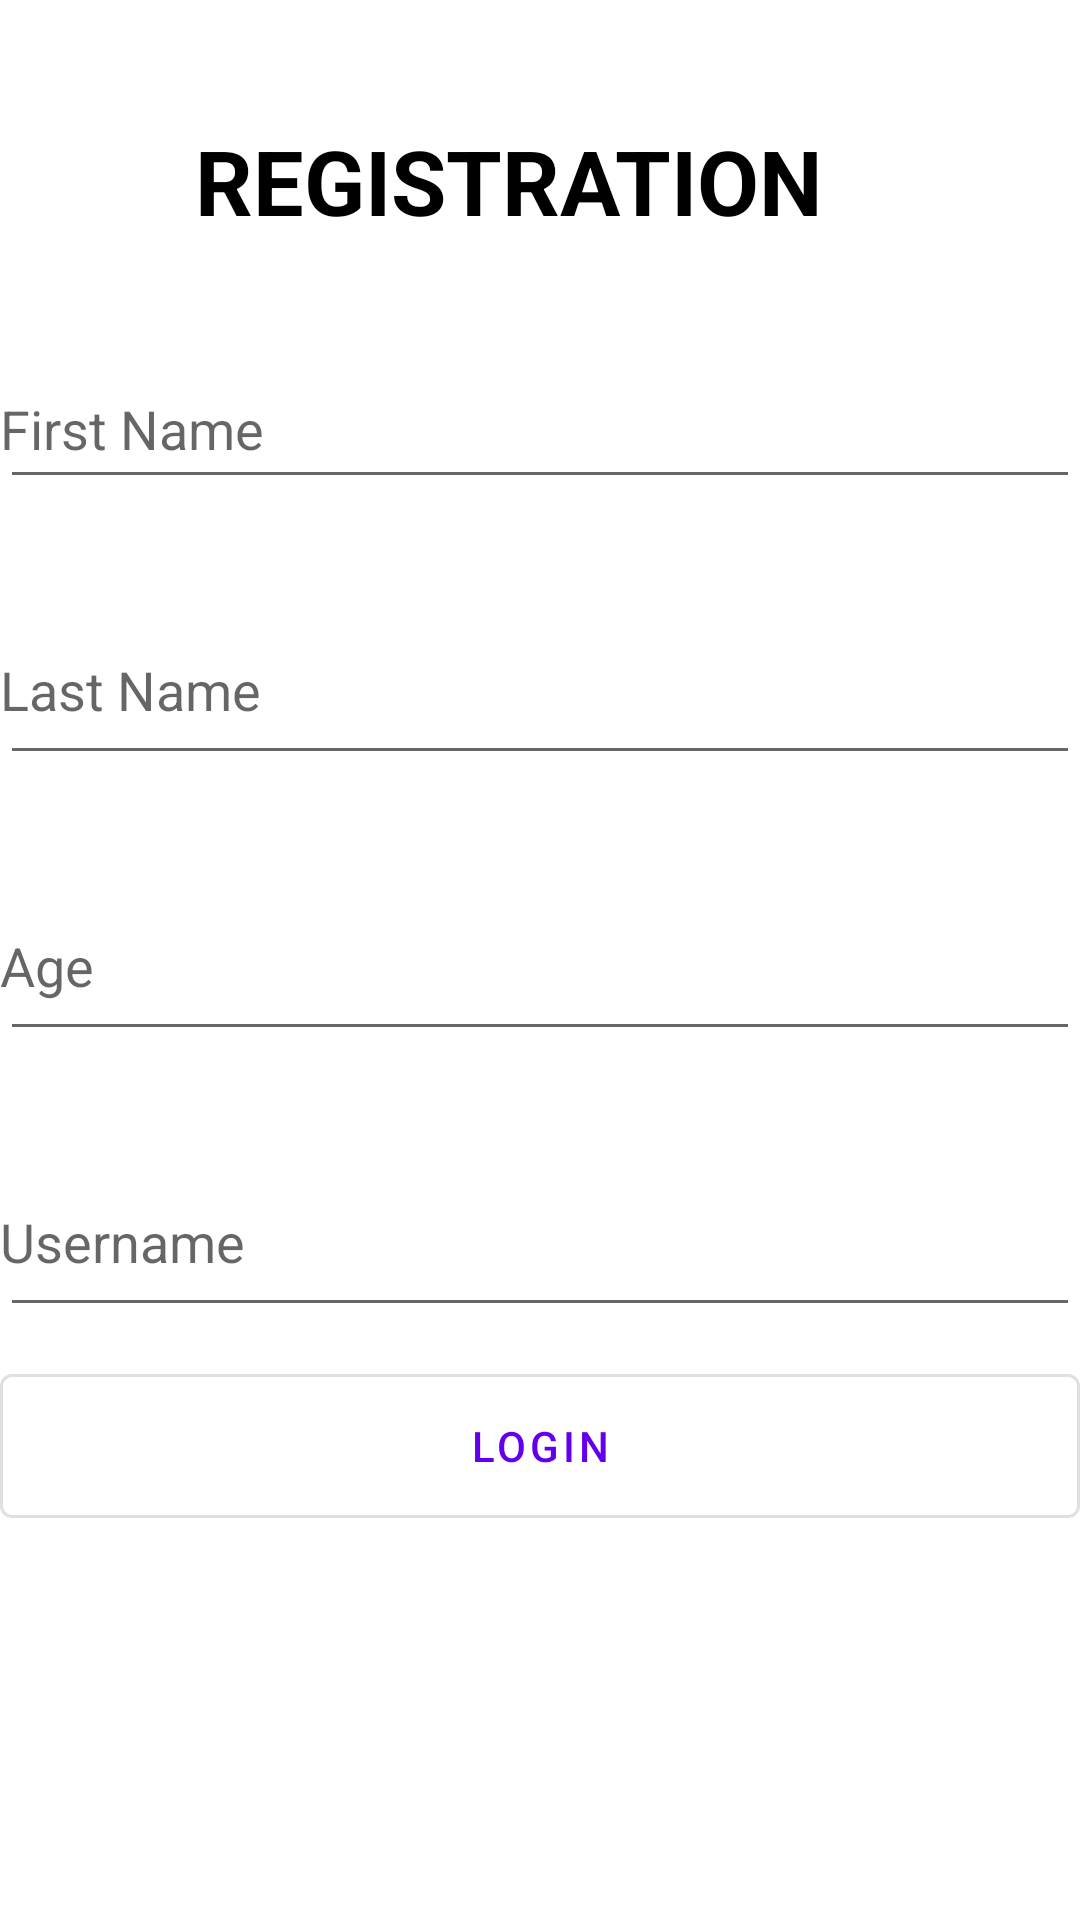

This screen was rendered from an Android layout file. Write that file and the resources it references.
<!-- AndroidManifest.xml: application theme Theme.SaveDataFirebase -->
<!-- res/layout/activity_main.xml -->
<?xml version="1.0" encoding="utf-8"?>
<ScrollView xmlns:android="http://schemas.android.com/apk/res/android"
    xmlns:app="http://schemas.android.com/apk/res-auto"
    xmlns:tools="http://schemas.android.com/tools"
    android:layout_width="match_parent"
    android:layout_height="match_parent"

    tools:context=".MainActivity">

    <androidx.constraintlayout.widget.ConstraintLayout
        android:layout_width="match_parent"
        android:layout_height="wrap_content">

        <com.google.android.material.button.MaterialButton
            android:id="@+id/registerBtn"
            style="@style/Widget.MaterialComponents.Button.OutlinedButton"
            android:layout_width="@dimen/width"
            android:layout_height="@dimen/height1"
            android:layout_gravity="center_horizontal"
            android:layout_marginTop="@dimen/margintop3"
            android:text="@string/login"
            app:layout_constraintEnd_toEndOf="parent"
            app:layout_constraintHorizontal_bias="0.49"
            app:layout_constraintStart_toStartOf="parent"
            app:layout_constraintTop_toTopOf="parent" />

        <com.google.android.material.textfield.TextInputEditText
            android:id="@+id/lastName"
            android:layout_width="@dimen/width"
            android:layout_height="@dimen/height"
            android:layout_marginTop="@dimen/topp"
            android:hint="@string/last_name"
            android:paddingStart="@dimen/start"
            android:paddingLeft="@dimen/left"
            app:layout_constraintEnd_toEndOf="parent"
            app:layout_constraintStart_toStartOf="parent"
            app:layout_constraintTop_toBottomOf="@+id/firstName"
            tools:ignore="RtlSymmetry" />

        <com.google.android.material.textfield.TextInputEditText
            android:id="@+id/age"
            android:layout_width="@dimen/width"
            android:layout_height="@dimen/height"
            android:layout_marginTop="@dimen/topp"
            android:hint="@string/age"
            android:paddingStart="@dimen/start"
            android:paddingLeft="@dimen/left"
            app:layout_constraintEnd_toEndOf="parent"
            app:layout_constraintStart_toStartOf="parent"
            app:layout_constraintTop_toBottomOf="@+id/lastName"
            tools:ignore="RtlSymmetry" />

        <com.google.android.material.textfield.TextInputEditText
            android:id="@+id/userName"
            android:layout_width="@dimen/width"
            android:layout_height="@dimen/height"
            android:layout_marginTop="@dimen/topp"
            android:hint="@string/username"
            android:paddingStart="@dimen/start"
            android:paddingLeft="@dimen/left"
            app:layout_constraintEnd_toEndOf="parent"
            app:layout_constraintStart_toStartOf="parent"
            app:layout_constraintTop_toBottomOf="@+id/age"
            tools:ignore="RtlSymmetry" />

        <com.google.android.material.textfield.TextInputEditText
            android:id="@+id/firstName"
            android:layout_width="@dimen/width"
            android:layout_height="@dimen/height11"
            android:layout_marginTop="@dimen/margintop"
            android:hint="@string/first_name"
            android:paddingStart="@dimen/start"
            android:paddingLeft="@dimen/left"
            app:layout_constraintEnd_toEndOf="parent"
            app:layout_constraintStart_toStartOf="parent"
            app:layout_constraintTop_toBottomOf="@+id/textView2"
            tools:ignore="RtlSymmetry" />

        <com.google.android.material.textview.MaterialTextView
            android:id="@+id/textView2"
            android:layout_width="wrap_content"
            android:layout_height="wrap_content"
            android:layout_marginTop="40dp"
            android:text="@string/registration"
            android:textColor="@color/black"
            android:textSize="@dimen/size"
            android:textStyle="bold"
            app:layout_constraintEnd_toEndOf="parent"
            app:layout_constraintHorizontal_bias="0.432"
            app:layout_constraintStart_toStartOf="parent"
            app:layout_constraintTop_toTopOf="parent" />


    </androidx.constraintlayout.widget.ConstraintLayout>


</ScrollView>
<!-- resources referenced by this layout -->
<resources>
  <dimen name="height">60dp</dimen>
  <dimen name="height1">60dp</dimen>
  <dimen name="height11">50dp</dimen>
  <dimen name="left">0dp</dimen>
  <dimen name="margintop">36dp</dimen>
  <dimen name="margintop3">452dp</dimen>
  <dimen name="size">30sp</dimen>
  <dimen name="start">0dp</dimen>
  <dimen name="topp">32dp</dimen>
  <dimen name="width">360dp</dimen>
  <string name="age">Age</string>
  <string name="first_name">First Name</string>
  <string name="last_name">Last Name</string>
  <string name="login">Login</string>
  <string name="registration">REGISTRATION</string>
  <string name="username">Username</string>
  <style name="Theme.SaveDataFirebase" parent="Theme.MaterialComponents.DayNight.DarkActionBar">
          
          <item name="colorPrimary">@color/purple_500</item>
          <item name="colorPrimaryVariant">@color/purple_700</item>
          <item name="colorOnPrimary">@color/white</item>
          
          <item name="colorSecondary">@color/teal_200</item>
          <item name="colorSecondaryVariant">@color/teal_700</item>
          <item name="colorOnSecondary">@color/black</item>
          
          <item name="android:statusBarColor" tools:targetApi="l">?attr/colorPrimaryVariant</item>
          
      </style>
  <!-- not gathered from this repository: default colours our renderer supplied (Android Studio template values) -->
  <color name="purple_500">#FF6200EE</color>
  <color name="purple_700">#FF3700B3</color>
  <color name="teal_200">#FF03DAC5</color>
  <color name="teal_700">#FF018786</color>
  <color name="black">#FF000000</color>
  <color name="white">#FFFFFFFF</color>
</resources>
